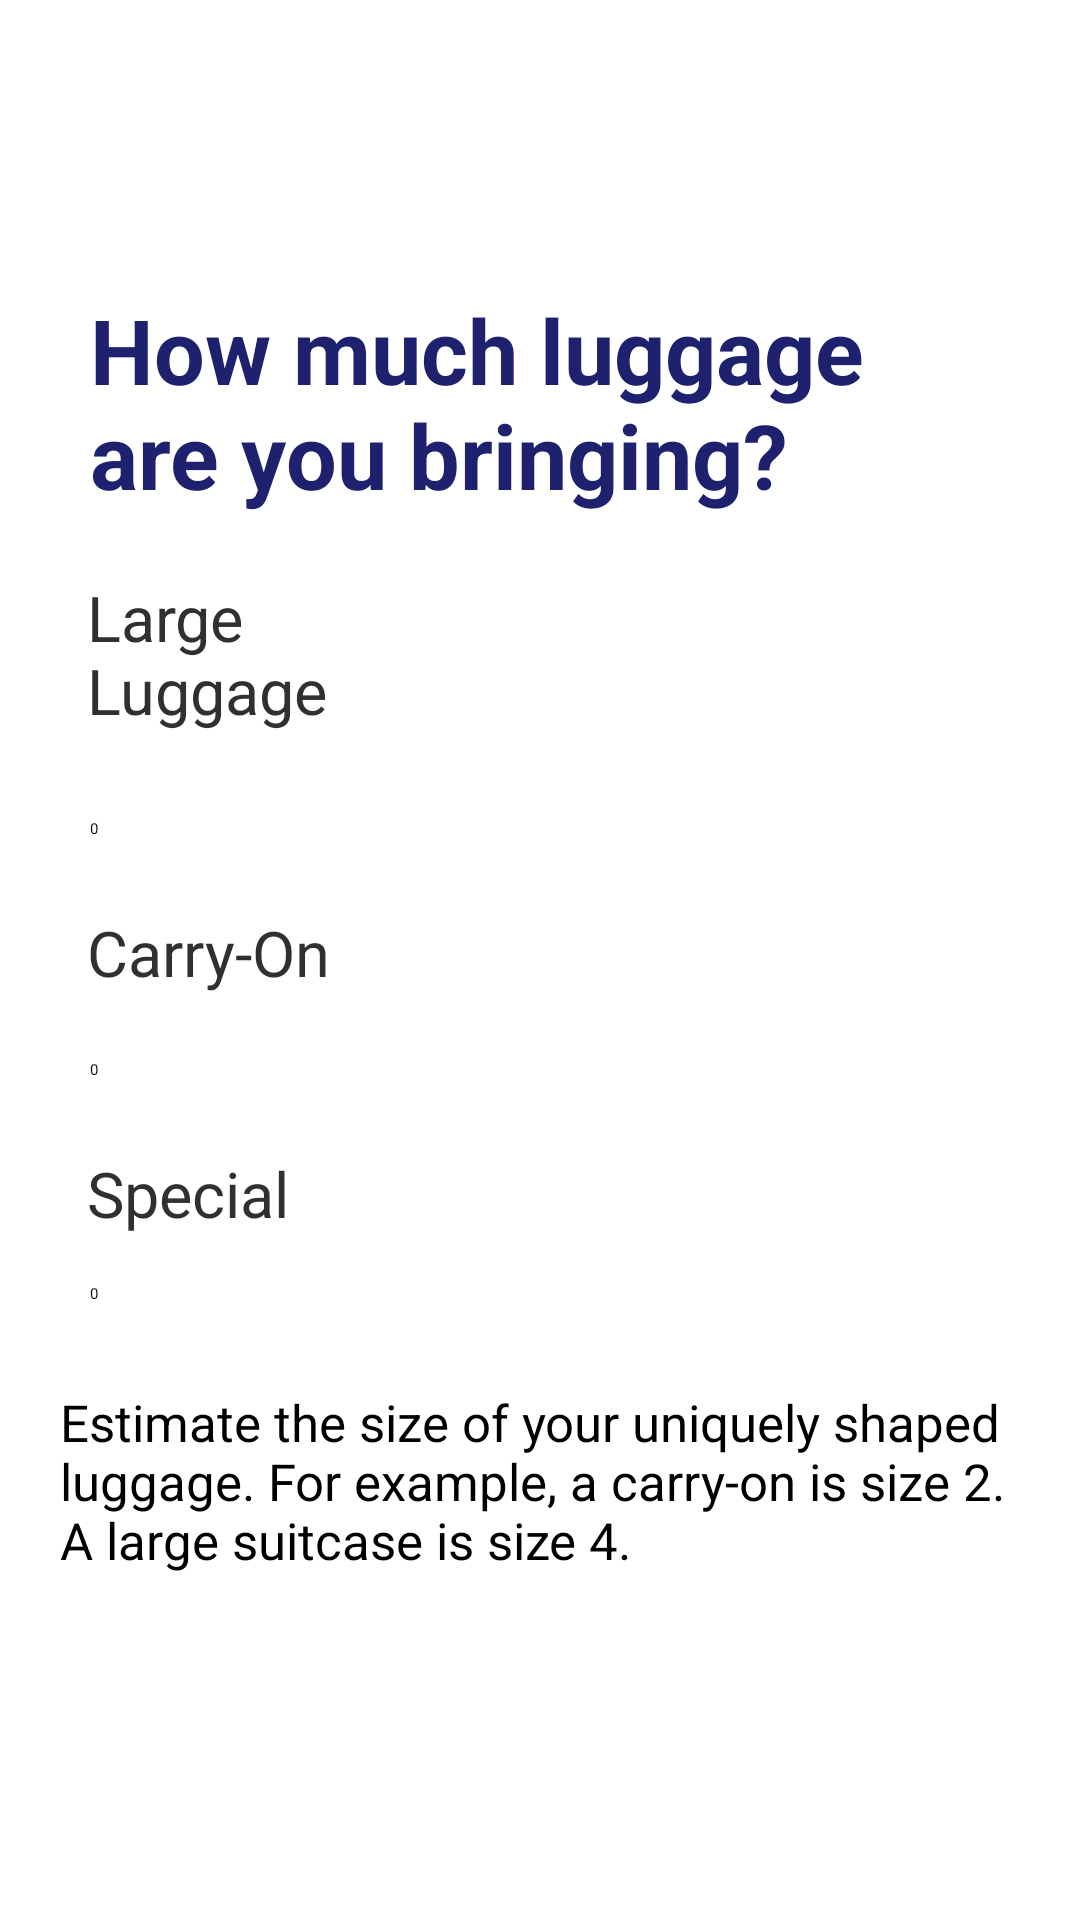

Android layout source for this screen:
<!-- AndroidManifest.xml: application theme MaterialDrawerTheme.Light.DarkToolbar.TranslucentStatus -->
<!-- res/layout/activity_luggage.xml -->
<?xml version="1.0" encoding="utf-8"?>
<LinearLayout xmlns:android="http://schemas.android.com/apk/res/android"
    xmlns:app="http://schemas.android.com/apk/res-auto"
    xmlns:tools="http://schemas.android.com/tools"
    android:layout_width="fill_parent"
    android:layout_height="fill_parent"
    android:background="@color/white"
    android:orientation="vertical">

    <LinearLayout
        android:layout_width="match_parent"
        android:layout_height="match_parent"
        android:layout_marginTop="30dp"
        android:layout_marginBottom="30dp"
        android:orientation="vertical">

        <ImageButton
            android:id="@+id/x4"
            style="@android:style/Widget.ImageButton"
            android:layout_width="47dp"
            android:layout_height="46dp"
            android:layout_marginStart="345dp"
            android:layout_marginLeft="380dp"
            android:layout_marginTop="-10dp"
            android:layout_marginEnd="20dp"
            android:layout_marginRight="10dp"
            android:background="@color/accent"
            android:scaleType="fitXY"
            app:srcCompat="@drawable/ic_close_black_24dp" />

        <TextView
            android:id="@+id/luggage_question"
            android:layout_width="match_parent"
            android:layout_height="wrap_content"
            android:layout_marginLeft="30dp"
            android:layout_marginTop="30dp"
            android:layout_marginRight="30dp"
            android:layout_marginBottom="10dp"
            android:text="@string/luggage_question"
            android:textColor="@color/BigText"
            android:textSize="30sp"
            android:textStyle="bold" />

        <TextView
            android:id="@+id/large"
            android:layout_width="wrap_content"
            android:layout_height="wrap_content"
            android:layout_marginStart="29dp"
            android:layout_marginLeft="29dp"
            android:layout_marginTop="10dp"
            android:layout_marginEnd="241dp"
            android:layout_marginRight="241dp"
            android:layout_marginBottom="0dp"
            android:text="@string/large_luggage"
            android:textColor="@color/material_drawer_dark_background"
            android:textSize="21sp" />

        <Spinner
            android:id="@+id/large_luggage_spinner"
            android:layout_width="326dp"
            android:layout_height="44dp"
            android:layout_marginLeft="30dp"
            android:layout_marginTop="10dp"
            android:layout_marginBottom="5dp"
            android:dropDownWidth="wrap_content"
            android:entries="@array/large_luggage_array"
            android:spinnerMode="dropdown"
            android:visibility="visible"
            app:layout_constraintBottom_toBottomOf="parent"
            app:layout_constraintEnd_toEndOf="parent"
            app:layout_constraintStart_toStartOf="parent"
            app:layout_constraintTop_toTopOf="parent" />

        <TextView
            android:id="@+id/carryon"
            android:layout_width="wrap_content"
            android:layout_height="30dp"
            android:layout_marginStart="29dp"
            android:layout_marginLeft="29dp"
            android:layout_marginTop="0dp"
            android:layout_marginEnd="204dp"
            android:layout_marginRight="204dp"
            android:layout_marginBottom="431dp"
            android:text="@string/carry_on_suitcases"
            android:textColor="@color/material_drawer_dark_background"
            android:textSize="21sp"
            app:layout_constraintBottom_toBottomOf="parent"
            app:layout_constraintEnd_toEndOf="parent"
            app:layout_constraintStart_toStartOf="parent"
            app:layout_constraintTop_toTopOf="parent" />

        <Spinner
            android:id="@+id/small_luggage_spinner"
            android:layout_width="326dp"
            android:layout_height="44dp"
            android:layout_marginStart="30dp"
            android:layout_marginLeft="20dp"
            android:layout_marginTop="-430dp"
            android:layout_marginEnd="54dp"
            android:layout_marginRight="54dp"
            android:layout_marginBottom="5dp"
            android:entries="@array/small_luggage_array"
            android:spinnerMode="dropdown"
            android:visibility="visible" />

        <TextView
            android:id="@+id/special_luggage"
            android:layout_width="wrap_content"
            android:layout_height="28dp"
            android:layout_marginStart="29dp"
            android:layout_marginLeft="29dp"
            android:layout_marginTop="0dp"
            android:layout_marginEnd="226dp"
            android:layout_marginRight="226dp"
            android:layout_marginBottom="0dp"
            android:text="@string/special_luggage"
            android:textColor="@color/material_drawer_dark_background"
            android:textSize="21sp"
            app:layout_constraintBottom_toBottomOf="parent"
            app:layout_constraintEnd_toEndOf="parent"
            app:layout_constraintStart_toStartOf="parent"
            app:layout_constraintTop_toTopOf="parent" />

        <Spinner
            android:id="@+id/special_luggage_spinner"
            android:layout_width="323dp"
            android:layout_height="39dp"
            android:layout_marginStart="30dp"
            android:layout_marginLeft="30dp"
            android:layout_marginTop="0dp"
            android:layout_marginEnd="44dp"
            android:layout_marginRight="44dp"
            android:layout_marginBottom="0dp"
            android:entries="@array/special_luggage_array"
            android:spinnerMode="dropdown"
            android:visibility="visible" />

        <TextView
            android:id="@+id/special_desc"
            android:layout_width="wrap_content"
            android:layout_height="80dp"
            android:layout_marginLeft="20dp"
            android:layout_marginTop="12dp"
            android:layout_marginRight="20dp"
            android:layout_marginBottom="20dp"
            android:text="@string/special_desc"
            android:textColor="@color/black"
            android:textSize="17sp" />

        <ImageButton
            android:id="@+id/back4"
            android:layout_width="50dp"
            android:layout_height="50dp"
            android:layout_marginStart="52dp"
            android:layout_marginLeft="52dp"
            android:layout_marginTop="0dp"
            android:layout_marginEnd="309dp"
            android:layout_marginRight="309dp"
            android:layout_marginBottom="111dp"
            android:background="@color/white"
            android:rotation="180"
            android:scaleType="fitXY"
            android:tint="@color/primary_darker"
            app:srcCompat="@drawable/ic_chevron_right_black_24dp" />


        <ImageButton
            android:id="@+id/front4"
            android:layout_width="50dp"
            android:layout_height="50dp"
            android:layout_marginStart="299dp"
            android:layout_marginLeft="299dp"
            android:layout_marginTop="-161dp"
            android:layout_marginEnd="309dp"
            android:layout_marginRight="62dp"
            android:layout_marginBottom="309dp"
            android:background="@color/white"
            android:scaleType="fitXY"
            android:tint="@color/primary_darker"
            app:layout_constraintBottom_toBottomOf="parent"
            app:layout_constraintEnd_toEndOf="parent"
            app:layout_constraintStart_toStartOf="parent"
            app:layout_constraintTop_toTopOf="parent"
            app:srcCompat="@drawable/ic_chevron_right_black_24dp" />

        <ImageView
            android:id="@+id/imageView4"
            android:layout_width="140dp"
            android:layout_height="44dp"
            android:layout_marginStart="130dp"
            android:layout_marginLeft="109dp"
            android:layout_marginTop="-300dp"
            android:layout_marginEnd="121dp"
            android:layout_marginRight="121dp"
            android:layout_marginBottom="50dp"
            app:layout_constraintBottom_toBottomOf="parent"
            app:layout_constraintEnd_toEndOf="parent"
            app:layout_constraintHorizontal_bias="0.5"
            app:layout_constraintStart_toStartOf="parent"
            app:layout_constraintTop_toTopOf="parent"
            app:srcCompat="@drawable/fourth" />
    </LinearLayout>
</LinearLayout>
<!-- resources referenced by this layout -->
<resources>
  <string-array name="large_luggage_array">
          <item>0</item>
          <item>1</item>
          <item>2</item>
          <item>3</item>
          <item>4</item>
      </string-array>
  <string-array name="small_luggage_array">
          <item>0</item>
          <item>1</item>
          <item>2</item>
          <item>3</item>
          <item>4</item>
          <item>5</item>
          <item>6</item>
          <item>7</item>
          <item>8</item>
      </string-array>
  <string-array name="special_luggage_array">
          <item>0</item>
          <item>1</item>
          <item>2</item>
          <item>3</item>
          <item>4</item>
          <item>5</item>
      </string-array>
  <color name="BigText">#1E216E</color>
  <color name="accent">#FFFFFF</color>
  <color name="black">#000000</color>
  <color name="material_drawer_dark_background">#303030</color>
  <color name="primary_darker">#1EB2D9</color>
  <color name="white">#FFFFFF</color>
  <!-- drawable fourth: png bitmap (drawable, 5052 bytes) -->
  <!-- drawable ic_chevron_right_black_24dp (drawable) -->
  <vector android:height="24dp" android:tint="#1EB2D9"
      android:viewportHeight="24.0" android:viewportWidth="24.0"
      android:width="24dp" xmlns:android="http://schemas.android.com/apk/res/android">
      <path android:fillColor="#FF000000" android:pathData="M10,6L8.59,7.41 13.17,12l-4.58,4.59L10,18l6,-6z"/>
  </vector>
  <string name="carry_on_suitcases">Carry-On Suitcases</string>
  <string name="large_luggage">Large Luggage</string>
  <string name="luggage_question">How much luggage are you bringing?</string>
  <string name="special_desc">Estimate the size of your uniquely shaped luggage. For example, a carry-on is size 2. A large suitcase is size 4.</string>
  <string name="special_luggage">Special Luggage</string>
</resources>
